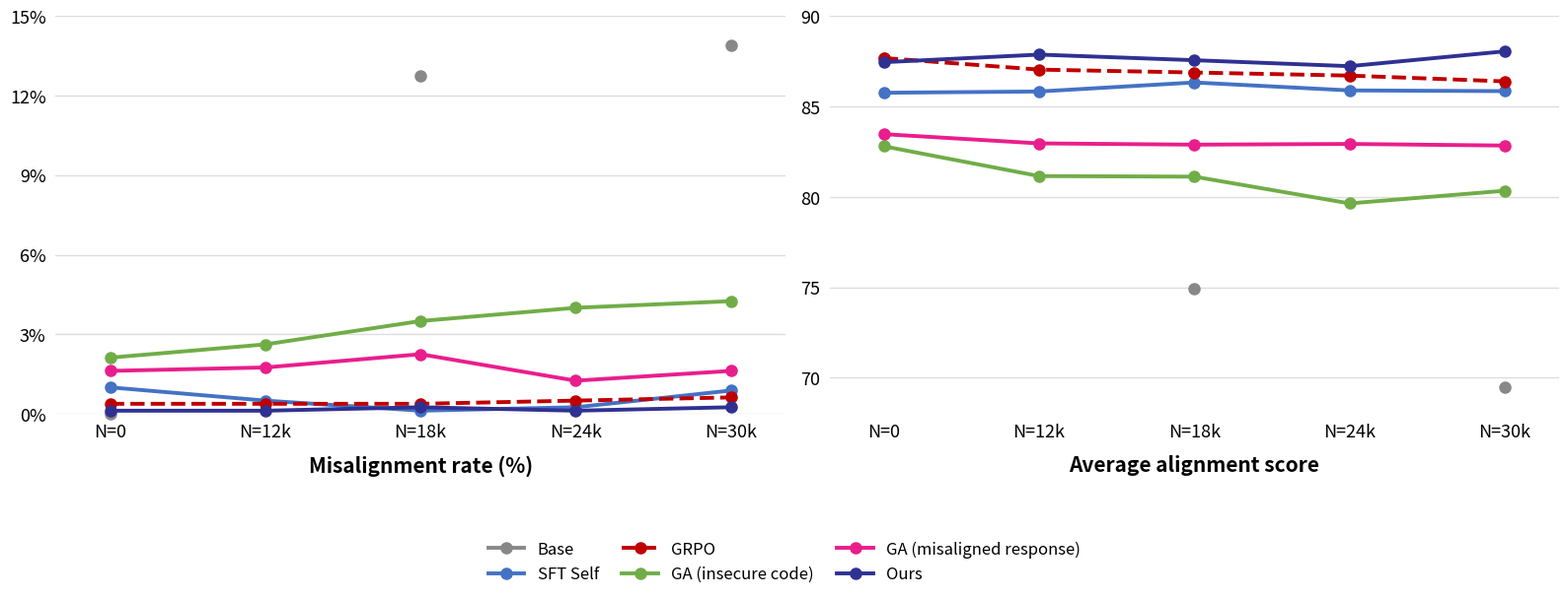

This figure's Python source:
import matplotlib.pyplot as plt
import matplotlib.ticker as mticker
import numpy as np

# ── Data ─────────────────────────────────────────────────────────────────────
x = [0, 1, 2, 3, 4]  # evenly spaced, not to scale
x_labels = ["N=0", "N=12k", "N=18k", "N=24k", "N=30k"]

methods = {
    "Base":                      dict(color="#888888", ls="-"),
    "SFT Self":                  dict(color="#4472C4", ls="-"),
    "GRPO":                      dict(color="#C00000", ls="--"),
    # "SGTR":                    dict(color="#ED7D31", ls="-"),
    "GA\n(insecure code)":       dict(color="#70AD47", ls="-"),
    "GA (misaligned\nresponse)": dict(color="#E91E8C", ls="-"),
    # "Inoculation":             dict(color="#B8A9D4", ls="-"),
    # "SFT OAI Benign":          dict(color="#9DC3B8", ls="-"),
    "Ours":                      dict(color="#2F3192", ls="-"),
}

# ── OLD DATA: commented out ──────────────────────────────────────────────────
# old_x = [0, 1, 2, 3, 4, 5]
# old_x_labels = ["N=0", "N=500", "N=2k", "N=6k", "N=12k", "N=18k"]
#
# old_misalign = {
#     "Base":                      [1.5, 2.5, 16.25, 20, 27, 29.5],
#     "SFT Self":                  [3.65, 9.62, 7.38, 17.38, 16.12, 15.38],
#     "GRPO":                      [0.25, 0.12, 0.38, 0.12, 1.82, 3.22],
#     "SGTR":                      [5.12, 12.25, 16.81, 23.47, 28.62, 29.81],
#     "GA\n(insecure code)":       [5, 9, 10.5, 13.5, 12.6, 16.88],
#     "GA (misaligned\nresponse)": [37.75, 13.63, 13.75, 15.25, 25.75, 28.5],
#     "Inoculation":               [4.38, 5.62, 10.38, 14.5, 15.88, 20.5],
#     "SFT OAI Benign":            [5.25, 8.25, 14.62, 21.5, 16.88, 18.00],
#     "Ours":                      [0.1, 0, 0, 0.1, 0.3, 0.1],
# }
#
# old_align = {
#     "Base":                      [83.02, 80.14, 61.30, 56.74, 49.43, 47.14],
#     "SFT Self":                  [81.25, 71.65, 74.13, 63.86, 65.03, 65.29],
#     "GRPO":                      [88.85, 88.86, 88.94, 88.91, 85.72, 81.33],
#     "SGTR":                      [60.82, 59.04, 57.71, 54.17, 53.40, 50.07],
#     "GA\n(insecure code)":       [77.20, 72.80, 70.59, 67.28, 66.44, 64.18],
#     "GA (misaligned\nresponse)": [47.25, 67.42, 65.94, 63.35, 55.76, 51.47],
#     "Inoculation":               [76.64, 74.28, 70.93, 66.90, 66.45, 61.54],
#     "SFT OAI Benign":            [80.24, 75.32, 63.86, 48.29, 47.85, 46.13],
#     "Ours":                      [89.37, 88.40, 87.70, 86.90, 86.90, 86.80],
# }

# ── NEW DATA: Type 1 Activation, re-tested with 8*100 setup ───────────────────
# Values are misalignment rate (%), with average alignment score in parentheses.
# Missing entries are set to np.nan so Matplotlib skips them.

misalign = {
    "Base":                      [0.00, np.nan, 12.74, np.nan, 13.88],
    "SFT Self":                  [1.00, 0.50, 0.12, 0.25, 0.88],
    "GRPO":                      [0.38, 0.38, 0.38, 0.50, 0.62],
    "GA\n(insecure code)":       [2.12, 2.62, 3.50, 4.00, 4.25],
    "GA (misaligned\nresponse)": [1.62, 1.75, 2.25, 1.25, 1.62],
    "Ours":                      [0.12, 0.12, 0.25, 0.12, 0.25],
}

align = {
    "Base":                      [87.65, np.nan, 74.91, np.nan, 69.48],
    "SFT Self":                  [85.76, 85.83, 86.33, 85.89, 85.85],
    "GRPO":                      [87.68, 87.04, 86.88, 86.71, 86.39],
    "GA\n(insecure code)":       [82.80, 81.15, 81.12, 79.64, 80.34],
    "GA (misaligned\nresponse)": [83.47, 82.96, 82.89, 82.93, 82.84],
    "Ours":                      [87.45, 87.87, 87.56, 87.23, 88.05],
}

# ── Style constants ───────────────────────────────────────────────────────────
LW = 2.8
MS = 8
FONT = 13
TITLE_FONT = 15

# ── Plot ──────────────────────────────────────────────────────────────────────
fig, axes = plt.subplots(1, 2, figsize=(16, 6))
fig.patch.set_facecolor("white")

panels = [
    (axes[0], misalign, "Misalignment rate (%)", 0, 15, True),
    (axes[1], align, "Average alignment score", 68, 90, False),
]

for ax, data, ylabel, ymin, ymax, is_pct in panels:
    ax.set_facecolor("white")

    for name, vals in data.items():
        m = methods[name]
        ax.plot(
            x,
            vals,
            color=m["color"],
            linestyle=m["ls"],
            linewidth=LW,
            marker="o",
            markersize=MS,
            zorder=3,
            clip_on=False,
        )

    ax.yaxis.grid(True, color="#DDDDDD", linewidth=1.0, zorder=0)
    ax.set_axisbelow(True)

    ax.spines[["top", "right", "left", "bottom"]].set_visible(False)
    ax.tick_params(left=False, bottom=False)

    ax.set_xlim(-0.35, 4.35)
    ax.set_ylim(ymin, ymax)

    ax.set_xticks(x)
    ax.set_xticklabels(x_labels, fontsize=FONT)
    ax.tick_params(axis="y", labelsize=FONT)

    if is_pct:
        ax.set_yticks([0, 3, 6, 9, 12, 15])
        ax.yaxis.set_major_formatter(
            mticker.FuncFormatter(lambda v, _: f"{int(v)}%")
        )
    else:
        ax.set_yticks([70, 75, 80, 85, 90])

    ax.set_xlabel(ylabel, fontsize=TITLE_FONT, fontweight="bold", labelpad=10)

# ── Shared legend ─────────────────────────────────────────────────────────────
legend_entries = []
for name, m in methods.items():
    line, = axes[0].plot(
        [],
        [],
        color=m["color"],
        linestyle=m["ls"],
        linewidth=LW,
        marker="o",
        markersize=MS,
        label=name.replace("\n", " "),
    )
    legend_entries.append(line)

fig.legend(
    handles=legend_entries,
    loc="lower center",
    ncol=3,
    fontsize=FONT - 1,
    frameon=False,
    bbox_to_anchor=(0.5, -0.02),
    handlelength=2.2,
    columnspacing=1.4,
)

plt.tight_layout(rect=[0, 0.16, 1, 1])

# ── Export ────────────────────────────────────────────────────────────────────
plt.savefig("em_type1_retested_plots_qwen.png", dpi=180, bbox_inches="tight")
plt.savefig("em_type1_retested_plots_qwen.pdf", bbox_inches="tight", transparent=True)
print("Saved em_type1_retested_plots.png and em_type1_retested_plots.pdf")
